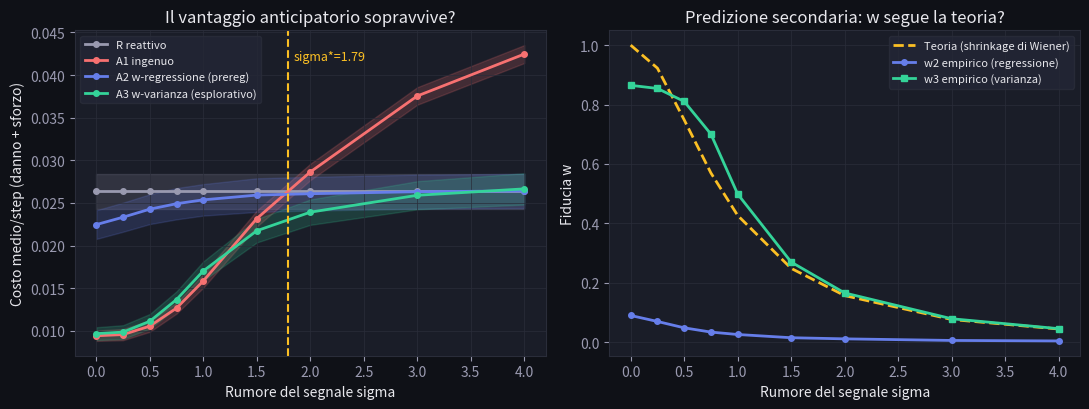

Generate this figure with matplotlib: (Note: this script raises an exception after producing the figure.)
"""
Esperimento pre-registrato: degradazione del segnale anticipatorio (M0).
Vedi prereg_degradazione.md. Modello giocattolo dichiarato — non il codebase SAM.

Agenti:
  R   reattivo puro
  A1  anticipatorio ingenuo (fiducia = 1, parametri congelati dopo tuning a sigma=0)
  A2  anticipatorio + w-regressione online (PRE-REGISTRATO, soggetto ad bias da loop chiuso)
  A3  anticipatorio + w-varianza calibrato (ESPLORATIVO, dichiarato fuori prereg)
"""
import numpy as np
import matplotlib
matplotlib.use("Agg")
import matplotlib.pyplot as plt

# ---------------- Parametri ambiente (da prereg) ----------------
RHO, E_EFF, C_ACT = 0.9, 0.8, 0.10
THETA_HARM = 1.0
P_BURST, BURST_MEAN = 0.02, 2.0
T, BURN, LEAD = 3000, 200, 3
N_TEST, N_TUNE = 30, 8
SIGMAS = np.array([0, 0.25, 0.5, 0.75, 1.0, 1.5, 2.0, 3.0, 4.0])
ALPHA_EMA, W_WARMUP = 0.01, 200

rng_global = np.random.default_rng(42)

# ---------------- Generazione ambiente ----------------
def gen_shocks(n_seeds, seed0):
    """Burst esogeni b[t, seed] — identici per tutti gli agenti (design appaiato)."""
    rng = np.random.default_rng(seed0)
    hits = rng.random((T, n_seeds)) < P_BURST
    mags = rng.exponential(BURST_MEAN, (T, n_seeds))
    return hits * mags

def open_loop_hazard(b):
    """Hazard non controllato H_open — base esogena del segnale anticipatorio."""
    H = np.zeros_like(b)
    for t in range(1, T):
        H[t] = RHO * H[t - 1] + b[t]
    return H

def make_signal(H_open, sigma, seed0):
    """s[t] = H_open[t+LEAD] + rumore. Esogeno, precomputabile."""
    rng = np.random.default_rng(seed0)
    s = np.empty_like(H_open)
    s[:T - LEAD] = H_open[LEAD:]
    s[T - LEAD:] = H_open[-1]
    return s + rng.normal(0, sigma, H_open.shape)

# ---------------- Rollout vettorizzato sui seed ----------------
def rollout(b, s, kr, thr, kf=0.0, thf=1.0, trust="none", V_cal=None):
    """
    trust: 'none' (R/A1 con w=1 implicito via kf), 'reg' (A2), 'var' (A3).
    Ritorna costo medio/step, danno, azione, e traiettoria media di w.
    """
    n = b.shape[1]
    h = np.zeros(n)
    harm_acc = np.zeros(n); act_acc = np.zeros(n)
    # stato EMA per w-regressione (A2)
    m_s = np.zeros(n); m_h = np.zeros(n); c_sh = np.zeros(n); v_s = np.full(n, 1e-6)
    # stato EMA per w-varianza (A3)
    v_sig = np.full(n, 1e-6); m_sig = np.zeros(n)
    w_log = []

    for t in range(T):
        sig = s[t]
        # --- peso di fiducia ---
        if trust == "reg":
            w = np.clip(c_sh / (v_s + 1e-8), 0, 1) if t >= W_WARMUP else np.full(n, 0.5)
        elif trust == "var":
            w = np.clip(V_cal / (v_sig + 1e-8), 0, 1) if t >= W_WARMUP else np.full(n, 0.5)
        else:
            w = np.ones(n)
        # --- azione: termine reattivo + termine anticipatorio pesato ---
        a = np.clip(kr * np.maximum(0, h - thr) + w * kf * np.maximum(0, sig - thf), 0, 1)
        # --- costi (danno calcolato dall'ambiente, non dall'agente) ---
        harm_acc += (t >= BURN) * np.maximum(0, h - THETA_HARM)
        act_acc  += (t >= BURN) * a
        # --- dinamica ---
        if t + 1 < T:
            h = RHO * h * (1 - E_EFF * a) + b[t + 1] * (1 - E_EFF * a)
        # --- aggiornamento stimatori online ---
        if trust == "reg" and t >= LEAD:
            sp = s[t - LEAD]                      # segnale emesso LEAD step fa
            m_s += ALPHA_EMA * (sp - m_s)
            m_h += ALPHA_EMA * (h - m_h)
            c_sh += ALPHA_EMA * ((sp - m_s) * (h - m_h) - c_sh)
            v_s  += ALPHA_EMA * ((sp - m_s) ** 2 - v_s)
        if trust == "var":
            m_sig += ALPHA_EMA * (sig - m_sig)
            v_sig += ALPHA_EMA * ((sig - m_sig) ** 2 - v_sig)
        if trust in ("reg", "var") and t % 50 == 0 and t >= W_WARMUP:
            w_log.append(w.mean())

    steps = T - BURN
    harm, act = harm_acc / steps, act_acc / steps
    cost = harm + C_ACT * act
    return cost, harm, act, (np.mean(w_log) if w_log else 1.0)

# ---------------- Tuning (seed separati, come da prereg) ----------------
b_tune = gen_shocks(N_TUNE, seed0=1000)
H_tune = open_loop_hazard(b_tune)
V_CAL = H_tune[BURN:].var()          # varianza del segnale pulito (fase di calibrazione)

def tune_R():
    best = (np.inf, None)
    for kr in [0.5, 1, 2, 4]:
        for thr in [0.4, 0.7, 1.0]:
            c, *_ = rollout(b_tune, np.zeros_like(b_tune), kr, thr)
            if c.mean() < best[0]:
                best = (c.mean(), (kr, thr))
    return best[1]

def tune_A1(kr, thr):
    s0 = make_signal(H_tune, 0.0, seed0=2000)     # tuning a sigma=0, poi CONGELATO
    best = (np.inf, None)
    for kf in [0.25, 0.5, 1, 2]:
        for thf in [0.4, 0.7, 1.0]:
            c, *_ = rollout(b_tune, s0, kr, thr, kf, thf)
            if c.mean() < best[0]:
                best = (c.mean(), (kf, thf))
    return best[1]

KR, THR = tune_R()
KF, THF = tune_A1(KR, THR)
print(f"Tuning — R: kr={KR}, thr={THR} | A1 (a sigma=0, congelato): kf={KF}, thf={THF}")
print(f"Calibrazione: Var(H_open) = {V_CAL:.3f}, std = {np.sqrt(V_CAL):.3f}")

# Controllo criterio di nullita' (prereg): R non deve essere degenere
_, _, act_R_chk, _ = rollout(b_tune, np.zeros_like(b_tune), KR, THR)
assert 0.001 < act_R_chk.mean() < 0.999, "R degenere: esperimento nullo"

# ---------------- Test ----------------
b_test = gen_shocks(N_TEST, seed0=5000)
H_test = open_loop_hazard(b_test)

rows = []
for i, sg in enumerate(SIGMAS):
    s = make_signal(H_test, sg, seed0=7000 + i)   # stesso rumore per A1/A2/A3 (appaiato)
    cR, hR, aR, _  = rollout(b_test, np.zeros_like(b_test), KR, THR)
    c1, h1, a1, _  = rollout(b_test, s, KR, THR, KF, THF)
    c2, h2, a2, w2 = rollout(b_test, s, KR, THR, KF, THF, trust="reg")
    c3, h3, a3, w3 = rollout(b_test, s, KR, THR, KF, THF, trust="var", V_cal=V_CAL)
    rows.append(dict(sigma=sg,
                     R=cR, A1=c1, A2=c2, A3=c3,
                     hR=hR.mean(), h1=h1.mean(), h2=h2.mean(),
                     w2=w2, w3=w3))
    ci = lambda x: 1.96 * x.std() / np.sqrt(N_TEST)
    print(f"sigma={sg:4.2f} | R={cR.mean():.4f}±{ci(cR):.4f}  A1={c1.mean():.4f}±{ci(c1):.4f}  "
          f"A2={c2.mean():.4f}±{ci(c2):.4f}  A3={c3.mean():.4f}±{ci(c3):.4f}  "
          f"w2={w2:.2f} w3={w3:.2f} (teoria={V_CAL/(V_CAL+sg**2):.2f})")

# ---------------- Analisi: soglia di crossover sigma* ----------------
mR = np.array([r["R"].mean() for r in rows])
m1 = np.array([r["A1"].mean() for r in rows])
m2 = np.array([r["A2"].mean() for r in rows])
m3 = np.array([r["A3"].mean() for r in rows])

sigma_star = None
diff = m1 - mR
for i in range(1, len(SIGMAS)):
    if diff[i - 1] < 0 <= diff[i]:
        # interpolazione lineare del punto di incrocio
        f = -diff[i - 1] / (diff[i] - diff[i - 1])
        sigma_star = SIGMAS[i - 1] + f * (SIGMAS[i] - SIGMAS[i - 1])
        break
print(f"\nH1 — soglia di crossover sigma* (A1 incrocia R): "
      f"{'%.2f' % sigma_star if sigma_star else 'MAI (criterio di fallimento prereg)'}"
      f"  [std segnale pulito = {np.sqrt(V_CAL):.2f}]")

viol2 = SIGMAS[m2 > mR * 1.05]
viol3 = SIGMAS[m3 > mR * 1.05]
print(f"H2 — A2 (w-regressione) sotto il pavimento reattivo? "
      f"{'SI, viola a sigma=' + str(list(viol2)) if len(viol2) else 'mai violato: degradazione graduale'}")
print(f"     A3 (w-varianza, esplorativo) : "
      f"{'viola a sigma=' + str(list(viol3)) if len(viol3) else 'mai violato'}")

# ---------------- Grafico ----------------
fig, (ax1, ax2) = plt.subplots(1, 2, figsize=(11, 4.2))
fig.patch.set_facecolor("#0f1117")
for ax in (ax1, ax2):
    ax.set_facecolor("#1a1d28")
    ax.tick_params(colors="#9a9ab0")
    for sp in ax.spines.values(): sp.set_color("#2a2d3a")
    ax.grid(color="#2a2d3a", lw=0.5)

def band(ax, m, arrs, color, label):
    cis = np.array([1.96 * r.std() / np.sqrt(N_TEST) for r in arrs])
    ax.plot(SIGMAS, m, color=color, lw=2, label=label, marker="o", ms=4)
    ax.fill_between(SIGMAS, m - cis, m + cis, color=color, alpha=0.18)

band(ax1, mR, [r["R"] for r in rows], "#9a9ab0", "R reattivo")
band(ax1, m1, [r["A1"] for r in rows], "#f87171", "A1 ingenuo")
band(ax1, m2, [r["A2"] for r in rows], "#667eea", "A2 w-regressione (prereg)")
band(ax1, m3, [r["A3"] for r in rows], "#34d399", "A3 w-varianza (esplorativo)")
if sigma_star:
    ax1.axvline(sigma_star, color="#fbbf24", ls="--", lw=1.5)
    ax1.text(sigma_star + 0.05, ax1.get_ylim()[1] * 0.95, f"sigma*={sigma_star:.2f}",
             color="#fbbf24", fontsize=9, va="top")
ax1.set_xlabel("Rumore del segnale sigma", color="#e8e8ed")
ax1.set_ylabel("Costo medio/step (danno + sforzo)", color="#e8e8ed")
ax1.set_title("Il vantaggio anticipatorio sopravvive?", color="#e8e8ed")
ax1.legend(facecolor="#242736", edgecolor="#2a2d3a", labelcolor="#e8e8ed", fontsize=8)

th = V_CAL / (V_CAL + SIGMAS ** 2)
ax2.plot(SIGMAS, th, color="#fbbf24", lw=2, ls="--", label="Teoria (shrinkage di Wiener)")
ax2.plot(SIGMAS, [r["w2"] for r in rows], color="#667eea", lw=2, marker="o", ms=4, label="w2 empirico (regressione)")
ax2.plot(SIGMAS, [r["w3"] for r in rows], color="#34d399", lw=2, marker="s", ms=4, label="w3 empirico (varianza)")
ax2.set_xlabel("Rumore del segnale sigma", color="#e8e8ed")
ax2.set_ylabel("Fiducia w", color="#e8e8ed")
ax2.set_title("Predizione secondaria: w segue la teoria?", color="#e8e8ed")
ax2.legend(facecolor="#242736", edgecolor="#2a2d3a", labelcolor="#e8e8ed", fontsize=8)

plt.tight_layout()
plt.savefig("/home/claude/degradation_results.png", dpi=150, facecolor="#0f1117")
print("\nGrafico salvato: degradation_results.png")
